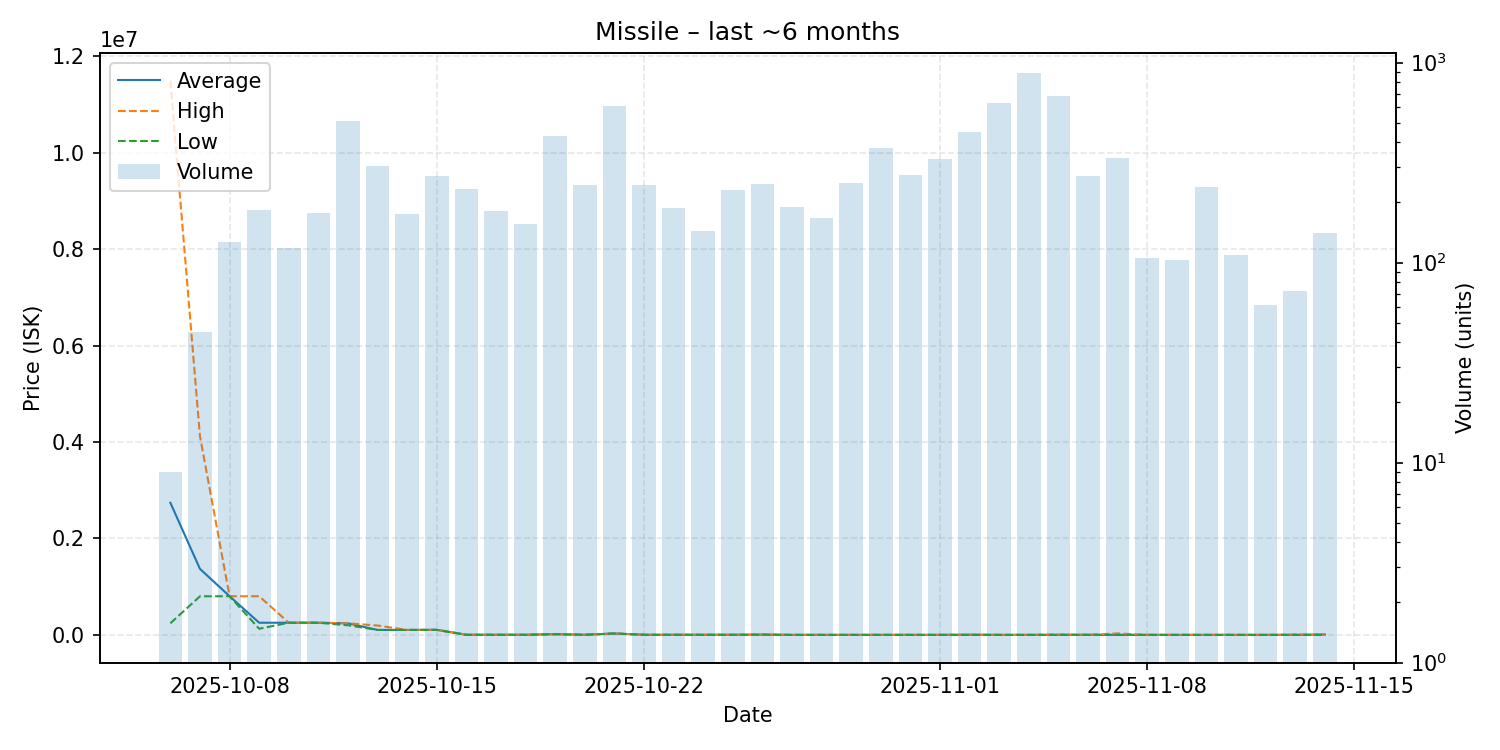

Values plotted in this chart, from the file beside it:
date, average, highest, lowest, order_count, volume
2025-10-06, 2740456, 11495000, 239200, 9, 9
2025-10-07, 1369111, 4121000, 800100, 38, 45
2025-10-08, 802200, 802300, 801600, 71, 127
2025-10-09, 251800, 801400, 126574, 89, 184
2025-10-10, 251900, 252000, 251900, 81, 118
2025-10-11, 251900, 252000, 251800, 105, 176
2025-10-12, 239600, 239600, 199000, 142, 511
2025-10-13, 102200, 194300, 102200, 125, 303
2025-10-14, 102400, 102500, 102300, 108, 174
2025-10-15, 104400, 104400, 104400, 107, 270
2025-10-16, 2002, 2002, 2002, 102, 234
2025-10-17, 2003, 2003, 2003, 85, 181
2025-10-18, 2005, 2005, 2005, 93, 156
2025-10-19, 14990, 14990, 13010, 123, 430
2025-10-20, 2005, 2100, 2004, 117, 244
2025-10-21, 28980, 28980, 28980, 121, 604
2025-10-22, 2002, 2002, 2002, 109, 245
2025-10-23, 2002, 2002, 2002, 112, 188
2025-10-24, 2002, 2002, 2002, 86, 144
2025-10-25, 2002, 2002, 2002, 111, 231
2025-10-26, 4499, 7692, 4499, 88, 248
2025-10-27, 0.01, 0.01, 0.01, 95, 189
2025-10-28, 105.0, 105.0, 105.0, 99, 167
2025-10-29, 105.3, 105.3, 105.3, 105, 249
2025-10-30, 105.3, 105.3, 105.3, 139, 374
2025-10-31, 106.0, 106.0, 106.0, 121, 275
2025-11-01, 106.8, 500.0, 106.7, 128, 328
2025-11-02, 2999, 2999, 108.1, 138, 452
2025-11-03, 109.4, 109.4, 109.4, 158, 626
2025-11-04, 109.5, 109.5, 109.5, 165, 887
2025-11-05, 1110, 7998, 1.03, 158, 684
2025-11-06, 1001, 1002, 1001, 86, 271
2025-11-07, 2.17, 29990, 2.17, 53, 332
2025-11-08, 10.01, 15.0, 10.0, 43, 105
2025-11-09, 20.0, 20.02, 15.1, 44, 103
2025-11-10, 20.07, 20.08, 20.06, 41, 239
2025-11-11, 20.15, 20.15, 20.15, 30, 109
2025-11-12, 20.21, 20.22, 20.2, 25, 61
2025-11-13, 117.6, 7029, 20.29, 31, 72
2025-11-14, 7017, 7029, 20.38, 46, 141
